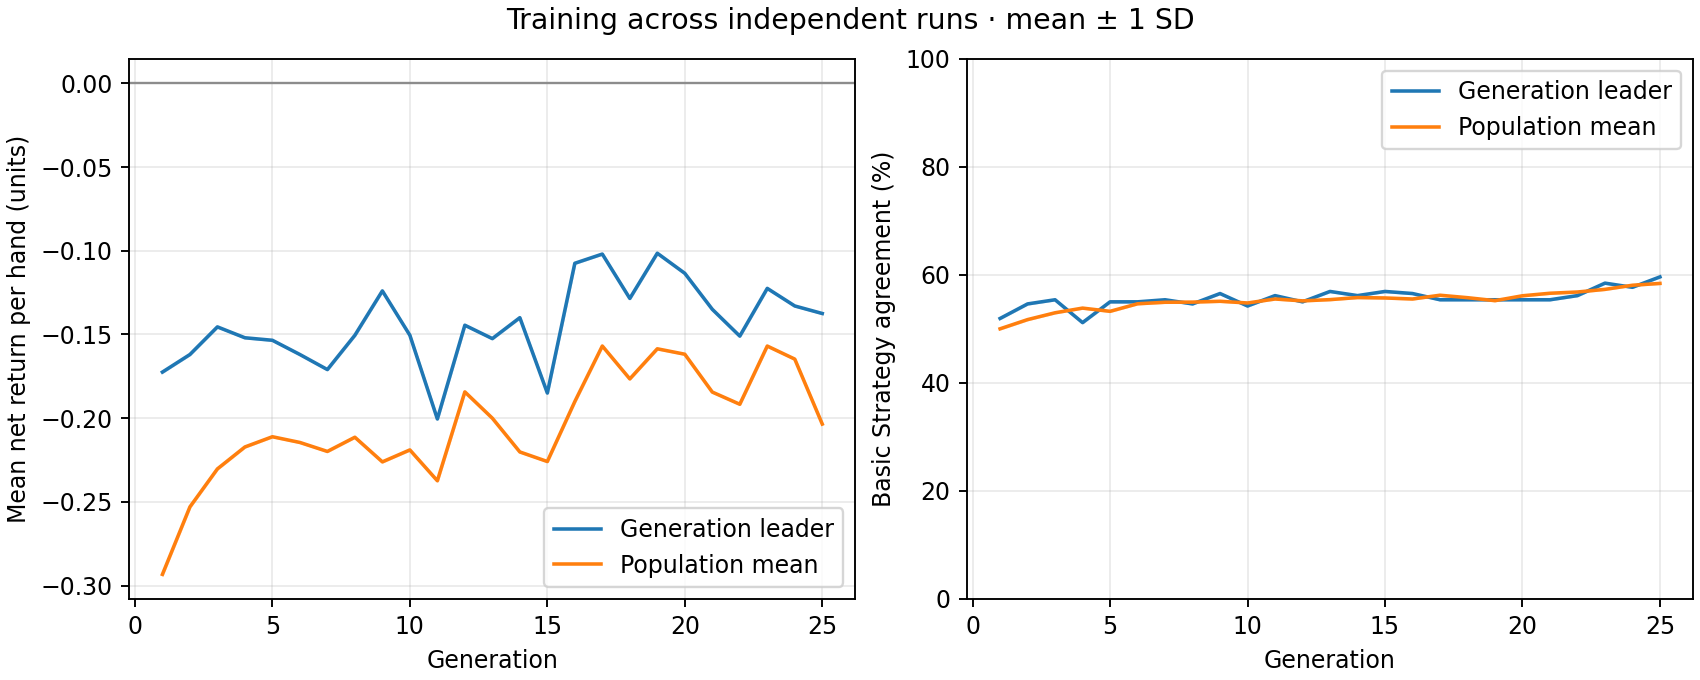

Data behind this chart, as committed beside it:
generation, best_fitness_mean, best_fitness_sd, average_fitness_mean, average_fitness_sd, best_match_pct_mean, best_match_pct_sd, population_match_pct_mean, population_match_pct_sd
1, -0.1725, 0.0, -0.2933, 0.0, 51.92, 0.0, 50.01, 0.0
2, -0.162, 0.0, -0.253, 0.0, 54.62, 0.0, 51.71, 0.0
3, -0.1455, 0.0, -0.2303, 0.0, 55.38, 0.0, 52.97, 0.0
4, -0.152, 0.0, -0.2172, 0.0, 51.15, 0.0, 53.84, 0.0
5, -0.1535, 0.0, -0.2111, 0.0, 55, 0.0, 53.24, 0.0
6, -0.162, 0.0, -0.2145, 0.0, 55, 0.0, 54.64, 0.0
7, -0.171, 0.0, -0.2199, 0.0, 55.38, 0.0, 54.92, 0.0
8, -0.1505, 0.0, -0.2114, 0.0, 54.62, 0.0, 54.95, 0.0
9, -0.124, 0.0, -0.2261, 0.0, 56.54, 0.0, 55.1, 0.0
10, -0.1505, 0.0, -0.219, 0.0, 54.23, 0.0, 54.79, 0.0
11, -0.2005, 0.0, -0.2374, 0.0, 56.15, 0.0, 55.53, 0.0
12, -0.1445, 0.0, -0.1843, 0.0, 55, 0.0, 55.18, 0.0
13, -0.1525, 0.0, -0.2, 0.0, 56.92, 0.0, 55.41, 0.0
14, -0.14, 0.0, -0.2202, 0.0, 56.15, 0.0, 55.79, 0.0
15, -0.185, 0.0, -0.2259, 0.0, 56.92, 0.0, 55.72, 0.0
16, -0.1075, 0.0, -0.1901, 0.0, 56.54, 0.0, 55.53, 0.0
17, -0.102, 0.0, -0.1569, 0.0, 55.38, 0.0, 56.22, 0.0
18, -0.1285, 0.0, -0.1766, 0.0, 55.38, 0.0, 55.77, 0.0
19, -0.1015, 0.0, -0.1586, 0.0, 55.38, 0.0, 55.22, 0.0
20, -0.1135, 0.0, -0.1618, 0.0, 55.38, 0.0, 56.12, 0.0
21, -0.135, 0.0, -0.1844, 0.0, 55.38, 0.0, 56.59, 0.0
22, -0.151, 0.0, -0.1917, 0.0, 56.15, 0.0, 56.82, 0.0
23, -0.1225, 0.0, -0.1569, 0.0, 58.46, 0.0, 57.31, 0.0
24, -0.133, 0.0, -0.1647, 0.0, 57.69, 0.0, 58.07, 0.0
25, -0.1375, 0.0, -0.2035, 0.0, 59.62, 0.0, 58.41, 0.0
